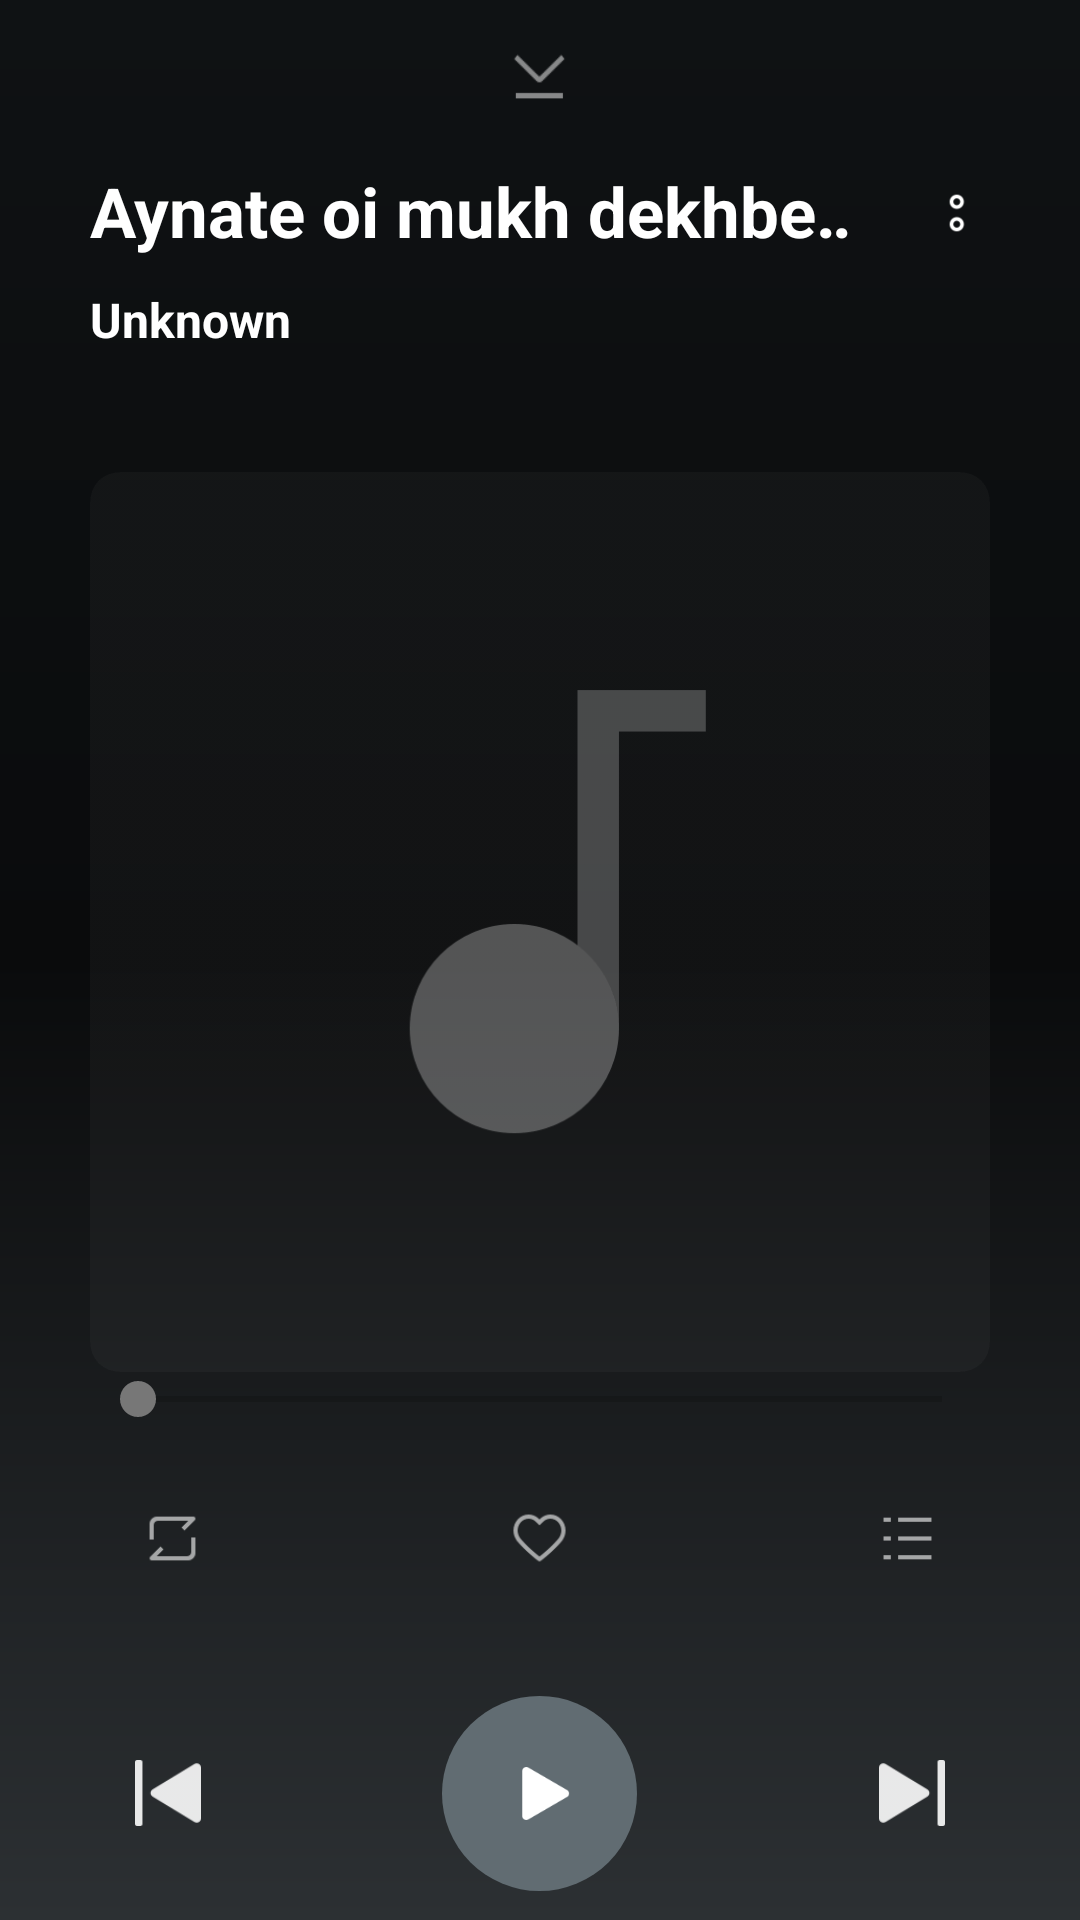

Android layout source for this screen:
<!-- AndroidManifest.xml: application theme Theme.AudioPlayer -->
<!-- res/layout/player_control.xml -->
<?xml version="1.0" encoding="utf-8"?>
<RelativeLayout xmlns:android="http://schemas.android.com/apk/res/android"
    xmlns:app="http://schemas.android.com/apk/res-auto"
    xmlns:tools="http://schemas.android.com/tools"
    android:layout_width="match_parent"
    android:layout_height="match_parent"
    android:paddingLeft="30dp"
    android:paddingRight="30dp"
    tools:context=".PlayerControlActivity"
    android:orientation="vertical"
    android:background="@drawable/player_control_back"
    >

    
    <ImageView
        android:id="@+id/iv_player_controlTop"
        android:layout_width="20dp"
        android:layout_height="20dp"
        android:layout_alignParentTop="true"
        android:layout_centerHorizontal="true"
        android:layout_marginTop="15dp"
        android:layout_marginBottom="20dp"
        android:scaleType="fitXY"
        android:src="@drawable/music_player_top"
        />
    
    <TextView
        android:id="@+id/player_control_song_tittle"
        android:layout_width="wrap_content"
        android:layout_height="wrap_content"
        android:layout_below="@+id/iv_player_controlTop"
        android:layout_alignParentLeft="true"
        android:layout_marginRight="45dp"
        android:text="Aynate oi mukh dekhbe jokhon"
        android:textSize="23dp"
        android:textColor="#FFFFFF"
        android:textStyle="bold"
        android:ellipsize="marquee"
        android:scrollHorizontally="true"
        android:singleLine="true"
        android:fadingEdge="horizontal"
        android:marqueeRepeatLimit="marquee_forever"
        />

    
    <ImageView
        android:id="@+id/iv_player_controlMore"
        android:layout_width="22dp"
        android:layout_height="22dp"
        android:layout_below="@id/iv_player_controlTop"
        android:layout_alignParentRight="true"
        android:layout_marginTop="5dp"
        android:layout_marginBottom="20dp"
        android:scaleType="fitXY"
        android:src="@drawable/music_player_more"
        />
    
    <TextView
        android:id="@+id/plainTextUnknown"
        android:layout_width="wrap_content"
        android:layout_height="wrap_content"
        android:layout_below="@+id/player_control_song_tittle"
        android:layout_alignParentLeft="true"
        android:layout_marginTop="10dp"
        android:text="Unknown"
        android:textSize="16dp"
        android:textColor="#FFFFFF"
        android:textStyle="bold"
        />
    
    <ImageView
        android:id="@+id/player_control_cover"
        android:layout_width="match_parent"
        android:layout_height="wrap_content"
        android:layout_below="@id/plainTextUnknown"
        android:layout_centerHorizontal="true"
        android:layout_marginTop="40dp"
        android:scaleType="fitXY"
        android:adjustViewBounds="true"
        android:src="@drawable/music_player_default_cover"
        />
    
    <SeekBar
        android:id="@+id/seekBar"
        android:layout_width="match_parent"
        android:layout_height="wrap_content"
        android:layout_below="@id/player_control_cover"
        android:layout_marginBottom="25dp"
        />
    
    <ImageView
        android:id="@+id/iv_loop_list"
        android:layout_width="25dp"
        android:layout_height="25dp"
        android:layout_below="@id/seekBar"
        android:layout_alignParentLeft="true"
        android:layout_marginLeft="15dp"
        android:layout_marginBottom="40dp"
        android:scaleType="fitXY"
        android:src="@drawable/music_player_play_loop"
        />
    
    <ImageView
        android:id="@+id/iv_favourite"
        android:layout_width="25dp"
        android:layout_height="25dp"
        android:layout_below="@id/seekBar"
        android:layout_centerHorizontal="true"
        android:scaleType="fitXY"
        android:src="@drawable/music_player_like"
        />
    
    <ImageView
        android:id="@+id/iv_song_list"
        android:layout_width="25dp"
        android:layout_height="25dp"
        android:layout_below="@id/seekBar"
        android:layout_alignParentRight="true"
        android:layout_marginRight="15dp"
        android:scaleType="fitXY"
        android:src="@drawable/music_player_play_list"
        />
    
    <RelativeLayout
        android:layout_width="match_parent"
        android:layout_height="wrap_content"
        android:layout_below="@id/iv_loop_list"
        android:paddingLeft="15dp"
        android:paddingRight="15dp"
        >
        
        <ImageView
            android:id="@+id/iv_previous"
            android:layout_width="22dp"
            android:layout_height="22dp"
            android:layout_alignParentLeft="true"
            android:layout_centerVertical="true"
            android:scaleType="fitXY"
            android:src="@drawable/big_previous_white"
            />
        
        <LinearLayout
            android:id="@+id/play_button"
            android:layout_width="wrap_content"
            android:layout_height="wrap_content"
            android:layout_centerHorizontal="true"
            android:layout_centerVertical="true"
            android:padding="20dp"
            android:gravity="center"
            android:background="@drawable/play_icon_back"
            >
            <ImageView
                android:id="@+id/iv_play_pause"
                android:layout_width="25dp"
                android:layout_height="25dp"
                android:scaleType="fitXY"
                android:src="@drawable/big_player_white" />
        </LinearLayout>
        
        <ImageView
            android:id="@+id/iv_next"
            android:layout_width="22dp"
            android:layout_height="22dp"
            android:layout_alignParentRight="true"
            android:layout_centerVertical="true"
            android:scaleType="fitXY"
            android:src="@drawable/big_next_white"
            />
    </RelativeLayout>




</RelativeLayout>
<!-- resources referenced by this layout -->
<resources>
  <!-- drawable big_next_white: png bitmap (drawable, 461 bytes) -->
  <!-- drawable big_player_white: png bitmap (drawable, 469 bytes) -->
  <!-- drawable big_previous_white: png bitmap (drawable, 469 bytes) -->
  <!-- drawable music_player_default_cover: png bitmap (drawable, 2834 bytes) -->
  <!-- drawable music_player_like: png bitmap (drawable, 642 bytes) -->
  <!-- drawable music_player_more: png bitmap (drawable, 419 bytes) -->
  <!-- drawable music_player_play_list: png bitmap (drawable, 116 bytes) -->
  <!-- drawable music_player_play_loop: png bitmap (drawable, 315 bytes) -->
  <!-- drawable music_player_top: png bitmap (drawable, 373 bytes) -->
  <!-- drawable play_icon_back (drawable) -->
  <?xml version="1.0" encoding="utf-8"?>
  <layer-list xmlns:android="http://schemas.android.com/apk/res/android">
      <item>
          <shape android:shape="rectangle">
              <solid android:color="#616C72"/>
              <corners android:topLeftRadius="100px" android:bottomLeftRadius="100px" android:bottomRightRadius="100px" android:topRightRadius="100px"/>
              <stroke android:width="0px" android:color="#00000000"/>
          </shape>
      </item>
  
  </layer-list>
  <!-- drawable player_control_back (drawable) -->
  <?xml version="1.0" encoding="utf-8"?>
  <layer-list xmlns:android="http://schemas.android.com/apk/res/android">
      <item>
          <shape android:shape="rectangle">
              <gradient android:type="linear" android:angle="270" android:startColor="#0F1214" android:centerColor="#0A0B0C" android:endColor="#2C3033" />
  
          </shape>
      </item>
  
  </layer-list>
  <style name="Theme.AudioPlayer" parent="Theme.MaterialComponents.DayNight.NoActionBar">
          
          <item name="colorPrimary">#E53649</item>
          <item name="colorPrimaryVariant">@color/purple_700</item>
          <item name="colorOnPrimary">@color/white</item>
          
          <item name="colorSecondary">#777777</item>
          <item name="colorSecondaryVariant">#777777</item>
          <item name="colorOnSecondary">@color/black</item>
          
          <item name="android:statusBarColor">#000000</item>
          
      </style>
  <!-- not gathered from this repository: default colours our renderer supplied (Android Studio template values) -->
  <color name="purple_700">#FF3700B3</color>
  <color name="black">#FF000000</color>
  <color name="white">#FFFFFFFF</color>
</resources>
